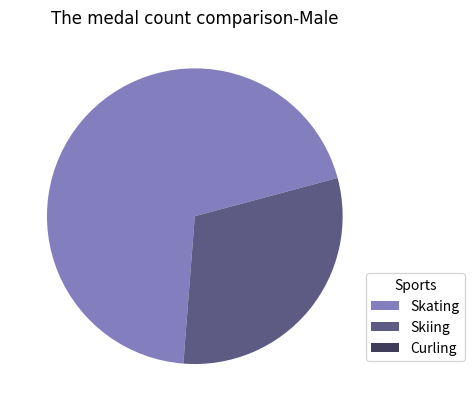

Here is the Python script that generated this plot:
import numpy as np
import matplotlib.pyplot as plt

#font
hfont = { 'fontname': 'Arial'}

# dataset
sports = ['Skating', 'Skiing', 'Curling']
data = [87, 38, 0]

# explode dataset
explode = [0, 0, 0]

#color
colors = ["#837FBF", "#5D5A84", "#3F3D59"]

# plot
fig, ax = plt.subplots()
texts, autotexts = ax.pie(data, explode=explode, colors=colors, startangle=15)

#legend
ax.legend(sports, title="Sports", loc="lower right", bbox_to_anchor =(0.75, 0.09, 0.5, 0))

plt.setp(autotexts, size=4, weight="regular")
ax.set_title("The medal count comparison-Male", **hfont)

plt.show()